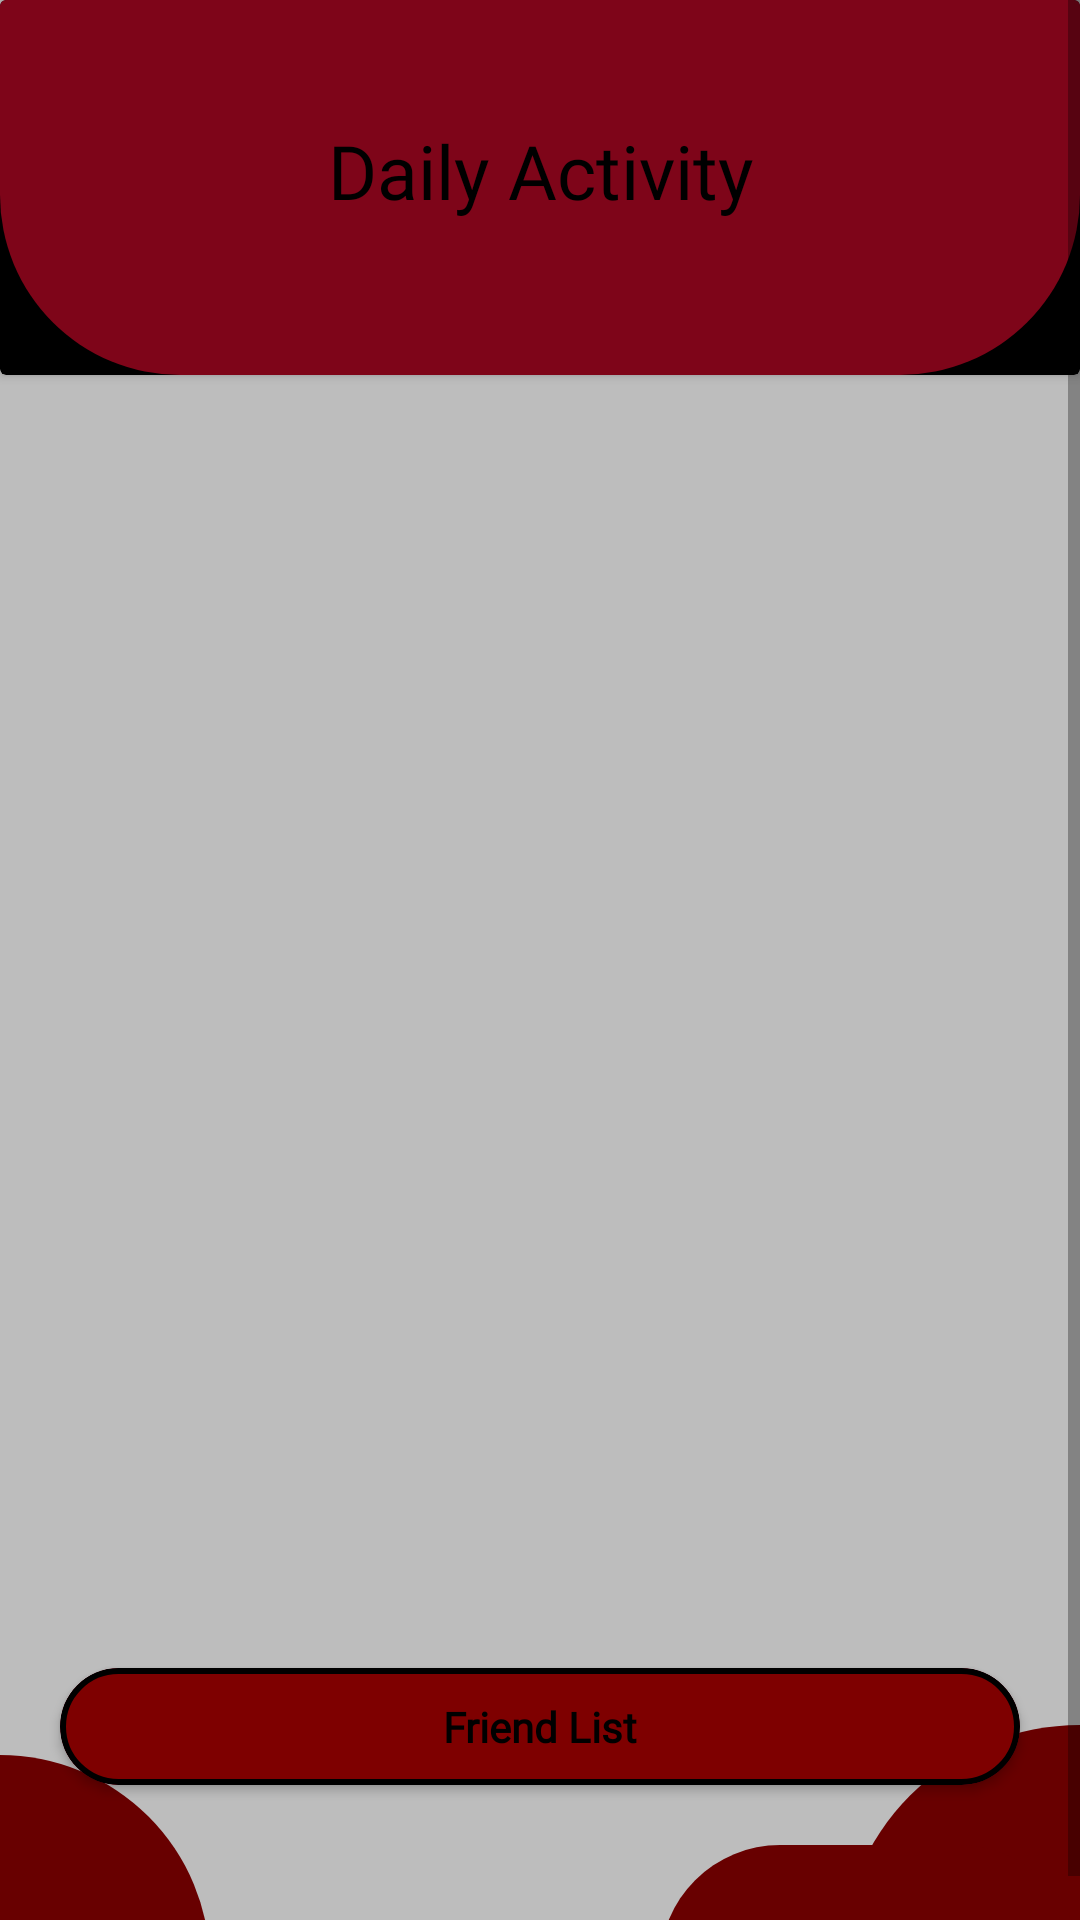

This screen was rendered from an Android layout file. Write that file and the resources it references.
<!-- AndroidManifest.xml: application theme Theme.MyselfAppsArby -->
<!-- res/layout/fragment_daily.xml -->
<?xml version="1.0" encoding="utf-8"?>
<ScrollView xmlns:android="http://schemas.android.com/apk/res/android"
    xmlns:app="http://schemas.android.com/apk/res-auto"
    xmlns:tools="http://schemas.android.com/tools"
    android:layout_width="match_parent"
    android:layout_height="match_parent"
    android:background="@color/grey"
    tools:context=".DailyFragment">

    

    <androidx.constraintlayout.widget.ConstraintLayout
        android:layout_width="match_parent"
        android:layout_height="match_parent">


        
        
        
        
        
        
        

        <androidx.cardview.widget.CardView
            android:id="@+id/banner"
            android:layout_width="match_parent"
            android:layout_height="wrap_content"
            android:backgroundTint="@color/black"
            app:layout_constraintEnd_toEndOf="parent"
            app:layout_constraintStart_toStartOf="parent"
            app:layout_constraintTop_toTopOf="parent">

            <ImageView
                android:layout_width="match_parent"
                android:layout_height="125dp"
                android:background="@drawable/shape_top_halfcircle_red"
                app:layout_constraintEnd_toEndOf="parent"
                app:layout_constraintStart_toStartOf="parent"
                app:layout_constraintTop_toTopOf="parent" />

            <TextView
                android:layout_width="match_parent"
                android:layout_height="wrap_content"
                android:layout_marginTop="40dp"
                android:elevation="10dp"
                android:fontFamily="@font/game_of_squids"
                android:text="@string/daily_activity"
                android:textAlignment="center"
                android:textColor="@color/black"
                android:textSize="25sp"
                app:layout_constraintLeft_toLeftOf="parent"
                app:layout_constraintRight_toRightOf="parent"
                app:layout_constraintTop_toTopOf="parent" />
        </androidx.cardview.widget.CardView>

        <View
            android:id="@+id/banner_tanduk"
            android:layout_width="match_parent"
            android:layout_height="40dp"
            android:background="@drawable/shape_halfcircle_black"
            app:layout_constraintRight_toRightOf="parent"
            app:layout_constraintStart_toStartOf="parent"
            app:layout_constraintTop_toBottomOf="@id/banner" />

        <androidx.recyclerview.widget.RecyclerView
            android:id="@+id/recyclerView"
            android:layout_width="match_parent"
            android:layout_height="371dp"
            android:layout_marginTop="10dp"
            android:orientation="vertical"
            app:layout_constraintHorizontal_bias="1.0"
            app:layout_constraintLeft_toLeftOf="parent"
            app:layout_constraintRight_toRightOf="parent"
            app:layout_constraintTop_toBottomOf="@id/banner_tanduk" />

        <androidx.cardview.widget.CardView
            android:id="@+id/cv_friend_list"
            android:layout_width="match_parent"
            android:layout_height="wrap_content"
            android:layout_marginLeft="20dp"
            android:layout_marginTop="10dp"
            android:layout_marginRight="20dp"
            android:backgroundTint="@color/red_rb"
            app:cardCornerRadius="20dp"
            app:layout_constraintEnd_toEndOf="parent"
            app:layout_constraintStart_toStartOf="parent"
            app:layout_constraintTop_toBottomOf="@id/recyclerView">

            <TextView
                android:layout_width="match_parent"
                android:layout_height="match_parent"
                android:layout_gravity="center"
                android:background="@drawable/shape_circle_red"
                android:fontFamily="@font/game_of_squids"
                android:gravity="center"
                android:paddingTop="10dp"
                android:paddingBottom="10dp"
                android:text="@string/friend_list"
                android:textColor="@color/black"
                android:textStyle="bold" />

        </androidx.cardview.widget.CardView>

        <androidx.recyclerview.widget.RecyclerView
            android:id="@+id/recyclerView2"
            android:layout_marginTop="10dp"
            android:layout_width="match_parent"
            android:layout_height="wrap_content"
            android:elevation="10dp"
            android:orientation="horizontal"
            app:layout_constraintTop_toBottomOf="@id/cv_friend_list" />


        <ImageView
            android:layout_width="70dp"
            android:layout_height="70dp"
            android:layout_marginTop="130dp"
            android:background="@drawable/shape_bottom_left_quartercircle_red"
            app:layout_constraintBottom_toBottomOf="parent"
            app:layout_constraintLeft_toLeftOf="parent" />

        <ImageView
            android:layout_width="80dp"
            android:layout_height="80dp"
            android:background="@drawable/shape_bottom_right_quartercircle_red"
            android:elevation="-1dp"
            app:layout_constraintBottom_toBottomOf="parent"
            app:layout_constraintRight_toRightOf="parent" />

        <ImageView
            android:layout_width="140dp"
            android:layout_height="40dp"
            android:background="@drawable/shape_bottom_halfcircle_red"
            android:elevation="-1dp"
            android:layout_marginTop="10dp"
            app:layout_constraintTop_toBottomOf="@id/recyclerView2"
            app:layout_constraintBottom_toBottomOf="parent"
            app:layout_constraintRight_toRightOf="parent" />
    </androidx.constraintlayout.widget.ConstraintLayout>
</ScrollView>
<!-- resources referenced by this layout -->
<resources>
  <color name="black">#FF000000</color>
  <color name="grey">#BDBDBD</color>
  <color name="red_rb">#7e0519</color>
  <!-- drawable shape_bottom_halfcircle_red (drawable) -->
  <?xml version="1.0" encoding="utf-8"?>
  <shape xmlns:android="http://schemas.android.com/apk/res/android">
      <solid android:color="@color/dark_red" />
      <corners
          android:topLeftRadius="60dp"
          android:topRightRadius="60dp"/>
  </shape>
  <!-- drawable shape_bottom_left_quartercircle_red (drawable) -->
  <?xml version="1.0" encoding="utf-8"?>
  <shape xmlns:android="http://schemas.android.com/apk/res/android">
      <solid android:color="@color/dark_red"/>
      <corners android:topRightRadius="1000dp"/>
  
  </shape>
  <!-- drawable shape_bottom_right_quartercircle_red (drawable) -->
  <?xml version="1.0" encoding="utf-8"?>
  <shape xmlns:android="http://schemas.android.com/apk/res/android">
      <solid android:color="@color/dark_red"/>
      <corners android:topLeftRadius="1000dp"/>
  
  </shape>
  <!-- drawable shape_circle_red (drawable) -->
  <?xml version="1.0" encoding="utf-8"?>
  <shape xmlns:android="http://schemas.android.com/apk/res/android">
      <solid android:color="@color/red_walk"/>
      <corners android:radius="1000dp" />
      <stroke android:color="@color/black"
          android:width="2dp"/>
  </shape>
  <!-- drawable shape_top_halfcircle_red (drawable) -->
  <?xml version="1.0" encoding="utf-8"?>
  <shape xmlns:android="http://schemas.android.com/apk/res/android">
      <solid android:color="@color/red_rb" />
      <corners
          android:bottomLeftRadius="60dp"
          android:bottomRightRadius="60dp"/>
  </shape>
  <string name="daily_activity">Daily Activity</string>
  <string name="friend_list">Friend List</string>
  <style name="Theme.MyselfAppsArby" parent="Theme.MaterialComponents.DayNight.NoActionBar">
          
          <item name="colorPrimary">@color/purple_500</item>
          <item name="colorPrimaryVariant">@color/purple_700</item>
          <item name="colorOnPrimary">@color/white</item>
          
          <item name="colorSecondary">@color/teal_200</item>
          <item name="colorSecondaryVariant">@color/teal_700</item>
          <item name="colorOnSecondary">@color/black</item>
          
          <item name="android:statusBarColor">?attr/colorPrimaryVariant</item>
          <item name="windowActionBar">false</item>
          <item name="windowNoTitle">true</item>
          
      </style>
  <color name="dark_red">#680000</color>
  <color name="red_walk">#7e0000</color>
  <color name="purple_500">#FF6200EE</color>
  <color name="purple_700">#FF3700B3</color>
  <color name="white">#FFFFFFFF</color>
  <color name="teal_200">#FF03DAC5</color>
  <color name="teal_700">#FF018786</color>
</resources>
